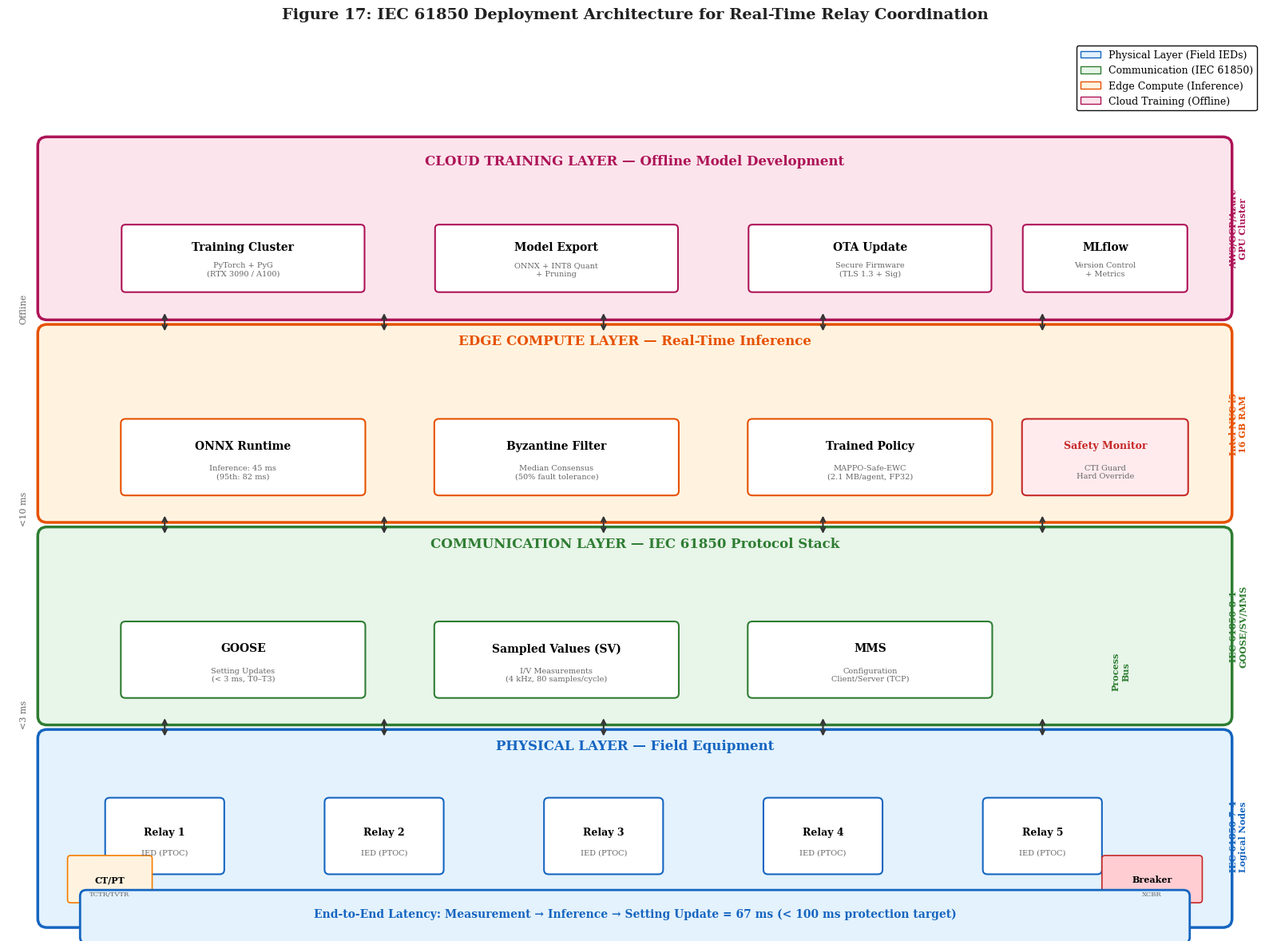

Write Python code to recreate this figure.
#!/usr/bin/env python3
"""
IEC 61850 Deployment Architecture
Generated from figs.py — standalone executable script for Phase 1.
Usage: python exp_fig17.py --output <path>
"""

import argparse
import os

import matplotlib
matplotlib.use('Agg')
import matplotlib.pyplot as plt
import matplotlib.patches as mpatches
from matplotlib.patches import FancyBboxPatch, FancyArrowPatch, Circle, Rectangle, Polygon, Wedge
import numpy as np


# Global style
plt.rcParams.update({
    'figure.facecolor': 'white',
    'axes.facecolor': 'white',
    'axes.edgecolor': 'black',
    'axes.labelcolor': 'black',
    'axes.titlecolor': 'black',
    'xtick.color': 'black',
    'ytick.color': 'black',
    'grid.color': '#cccccc',
    'grid.linewidth': 0.5,
    'text.color': 'black',
    'legend.facecolor': 'white',
    'legend.edgecolor': 'black',
    'font.family': 'serif',
    'font.size': 10,
    'axes.titlesize': 12,
    'axes.labelsize': 10,
    'figure.dpi': 150,
})



def generate_figure(output_dir):
    """Generate IEC 61850 Deployment Architecture"""
    os.makedirs(output_dir, exist_ok=True)



    fig, ax = plt.subplots(1, 1, figsize=(16, 12))
    ax.set_xlim(0, 16)
    ax.set_ylim(0, 12)
    ax.axis('off')
    ax.set_title('Figure 17: IEC 61850 Deployment Architecture for Real-Time Relay Coordination', 
                 fontsize=14, fontweight='bold', pad=20, color='#212121')

    # Color scheme
    c_phys = '#e3f2fd'
    ec_phys = '#1565c0'
    c_comm = '#e8f5e9'
    ec_comm = '#2e7d32'
    c_edge = '#fff3e0'
    ec_edge = '#e65100'
    c_cloud = '#fce4ec'
    ec_cloud = '#ad1457'

    # Physical Layer
    phys_rect = FancyBboxPatch((0.5, 0.3), 15, 2.4, boxstyle="round,pad=0.12",
                                facecolor=c_phys, edgecolor=ec_phys, linewidth=2.5)
    ax.add_patch(phys_rect)
    ax.text(8, 2.55, 'PHYSICAL LAYER — Field Equipment', fontsize=12, ha='center', fontweight='bold', color=ec_phys)

    # Relay IEDs
    relay_positions = [(2, 1.4), (4.8, 1.4), (7.6, 1.4), (10.4, 1.4), (13.2, 1.4)]
    for i, (x, y) in enumerate(relay_positions):
        rect = FancyBboxPatch((x-0.7, y-0.45), 1.4, 0.9, boxstyle="round,pad=0.06",
                               facecolor='white', edgecolor=ec_phys, linewidth=1.5)
        ax.add_patch(rect)
        ax.text(x, y+0.05, f'Relay {i+1}', fontsize=9, ha='center', va='center', fontweight='bold')
        ax.text(x, y-0.22, 'IED (PTOC)', fontsize=7, ha='center', va='center', color='#666')

    # CT/PT
    ct_rect = FancyBboxPatch((0.8, 0.55), 1.0, 0.55, boxstyle="round,pad=0.04",
                              facecolor='#fff3e0', edgecolor='#f57c00', linewidth=1.2)
    ax.add_patch(ct_rect)
    ax.text(1.3, 0.82, 'CT/PT', fontsize=8, ha='center', va='center', fontweight='bold')
    ax.text(1.3, 0.62, 'TCTR/TVTR', fontsize=6, ha='center', va='center', color='#666')

    # Circuit Breaker
    cb_rect = FancyBboxPatch((14.0, 0.55), 1.2, 0.55, boxstyle="round,pad=0.04",
                              facecolor='#ffcdd2', edgecolor='#c62828', linewidth=1.2)
    ax.add_patch(cb_rect)
    ax.text(14.6, 0.82, 'Breaker', fontsize=8, ha='center', va='center', fontweight='bold')
    ax.text(14.6, 0.62, 'XCBR', fontsize=6, ha='center', va='center', color='#666')

    # Communication Layer
    comm_rect = FancyBboxPatch((0.5, 3.0), 15, 2.4, boxstyle="round,pad=0.12",
                                facecolor=c_comm, edgecolor=ec_comm, linewidth=2.5)
    ax.add_patch(comm_rect)
    ax.text(8, 5.25, 'COMMUNICATION LAYER — IEC 61850 Protocol Stack', fontsize=12, ha='center', fontweight='bold', color=ec_comm)

    # GOOSE
    rect = FancyBboxPatch((1.5, 3.3), 3.0, 0.9, boxstyle="round,pad=0.06",
                           facecolor='white', edgecolor=ec_comm, linewidth=1.5)
    ax.add_patch(rect)
    ax.text(3.0, 3.9, 'GOOSE', fontsize=10, ha='center', va='center', fontweight='bold')
    ax.text(3.0, 3.55, 'Setting Updates\n(< 3 ms, T0–T3)', fontsize=7, ha='center', va='center', color='#666')

    # SV
    rect = FancyBboxPatch((5.5, 3.3), 3.0, 0.9, boxstyle="round,pad=0.06",
                           facecolor='white', edgecolor=ec_comm, linewidth=1.5)
    ax.add_patch(rect)
    ax.text(7.0, 3.9, 'Sampled Values (SV)', fontsize=10, ha='center', va='center', fontweight='bold')
    ax.text(7.0, 3.55, 'I/V Measurements\n(4 kHz, 80 samples/cycle)', fontsize=7, ha='center', va='center', color='#666')

    # MMS
    rect = FancyBboxPatch((9.5, 3.3), 3.0, 0.9, boxstyle="round,pad=0.06",
                           facecolor='white', edgecolor=ec_comm, linewidth=1.5)
    ax.add_patch(rect)
    ax.text(11.0, 3.9, 'MMS', fontsize=10, ha='center', va='center', fontweight='bold')
    ax.text(11.0, 3.55, 'Configuration\nClient/Server (TCP)', fontsize=7, ha='center', va='center', color='#666')

    # Process Bus label
    ax.text(14.2, 3.6, 'Process\nBus', fontsize=8, ha='center', va='center', fontweight='bold', 
            color=ec_comm, rotation=90)

    # Edge Compute Layer
    edge_rect = FancyBboxPatch((0.5, 5.7), 15, 2.4, boxstyle="round,pad=0.12",
                                facecolor=c_edge, edgecolor=ec_edge, linewidth=2.5)
    ax.add_patch(edge_rect)
    ax.text(8, 7.95, 'EDGE COMPUTE LAYER — Real-Time Inference', fontsize=12, ha='center', fontweight='bold', color=ec_edge)

    # ONNX Inference
    rect = FancyBboxPatch((1.5, 6.0), 3.0, 0.9, boxstyle="round,pad=0.06",
                           facecolor='white', edgecolor=ec_edge, linewidth=1.5)
    ax.add_patch(rect)
    ax.text(3.0, 6.6, 'ONNX Runtime', fontsize=10, ha='center', va='center', fontweight='bold')
    ax.text(3.0, 6.25, 'Inference: 45 ms\n(95th: 82 ms)', fontsize=7, ha='center', va='center', color='#666')

    # Byzantine Filter
    rect = FancyBboxPatch((5.5, 6.0), 3.0, 0.9, boxstyle="round,pad=0.06",
                           facecolor='white', edgecolor=ec_edge, linewidth=1.5)
    ax.add_patch(rect)
    ax.text(7.0, 6.6, 'Byzantine Filter', fontsize=10, ha='center', va='center', fontweight='bold')
    ax.text(7.0, 6.25, 'Median Consensus\n(50% fault tolerance)', fontsize=7, ha='center', va='center', color='#666')

    # Policy Model
    rect = FancyBboxPatch((9.5, 6.0), 3.0, 0.9, boxstyle="round,pad=0.06",
                           facecolor='white', edgecolor=ec_edge, linewidth=1.5)
    ax.add_patch(rect)
    ax.text(11.0, 6.6, 'Trained Policy', fontsize=10, ha='center', va='center', fontweight='bold')
    ax.text(11.0, 6.25, 'MAPPO-Safe-EWC\n(2.1 MB/agent, FP32)', fontsize=7, ha='center', va='center', color='#666')

    # Safety Monitor
    rect = FancyBboxPatch((13.0, 6.0), 2.0, 0.9, boxstyle="round,pad=0.06",
                           facecolor='#ffebee', edgecolor='#c62828', linewidth=1.5)
    ax.add_patch(rect)
    ax.text(14.0, 6.6, 'Safety Monitor', fontsize=9, ha='center', va='center', fontweight='bold', color='#c62828')
    ax.text(14.0, 6.25, 'CTI Guard\nHard Override', fontsize=7, ha='center', va='center', color='#666')

    # Cloud Training Layer
    cloud_rect = FancyBboxPatch((0.5, 8.4), 15, 2.2, boxstyle="round,pad=0.12",
                                 facecolor=c_cloud, edgecolor=ec_cloud, linewidth=2.5)
    ax.add_patch(cloud_rect)
    ax.text(8, 10.35, 'CLOUD TRAINING LAYER — Offline Model Development', fontsize=12, ha='center', fontweight='bold', color=ec_cloud)

    rect = FancyBboxPatch((1.5, 8.7), 3.0, 0.8, boxstyle="round,pad=0.05",
                           facecolor='white', edgecolor=ec_cloud, linewidth=1.5)
    ax.add_patch(rect)
    ax.text(3.0, 9.25, 'Training Cluster', fontsize=10, ha='center', va='center', fontweight='bold')
    ax.text(3.0, 8.95, 'PyTorch + PyG\n(RTX 3090 / A100)', fontsize=7, ha='center', va='center', color='#666')

    rect = FancyBboxPatch((5.5, 8.7), 3.0, 0.8, boxstyle="round,pad=0.05",
                           facecolor='white', edgecolor=ec_cloud, linewidth=1.5)
    ax.add_patch(rect)
    ax.text(7.0, 9.25, 'Model Export', fontsize=10, ha='center', va='center', fontweight='bold')
    ax.text(7.0, 8.95, 'ONNX + INT8 Quant\n+ Pruning', fontsize=7, ha='center', va='center', color='#666')

    rect = FancyBboxPatch((9.5, 8.7), 3.0, 0.8, boxstyle="round,pad=0.05",
                           facecolor='white', edgecolor=ec_cloud, linewidth=1.5)
    ax.add_patch(rect)
    ax.text(11.0, 9.25, 'OTA Update', fontsize=10, ha='center', va='center', fontweight='bold')
    ax.text(11.0, 8.95, 'Secure Firmware\n(TLS 1.3 + Sig)', fontsize=7, ha='center', va='center', color='#666')

    rect = FancyBboxPatch((13.0, 8.7), 2.0, 0.8, boxstyle="round,pad=0.05",
                           facecolor='white', edgecolor=ec_cloud, linewidth=1.5)
    ax.add_patch(rect)
    ax.text(14.0, 9.25, 'MLflow', fontsize=10, ha='center', va='center', fontweight='bold')
    ax.text(14.0, 8.95, 'Version Control\n+ Metrics', fontsize=7, ha='center', va='center', color='#666')

    # Arrows between layers
    for x in [2, 4.8, 7.6, 10.4, 13.2]:
        ax.annotate('', xy=(x, 3.0), xytext=(x, 2.7),
                    arrowprops=dict(arrowstyle='<->', color='#333', lw=1.5))
        ax.annotate('', xy=(x, 5.7), xytext=(x, 5.4),
                    arrowprops=dict(arrowstyle='<->', color='#333', lw=1.5))
        ax.annotate('', xy=(x, 8.4), xytext=(x, 8.1),
                    arrowprops=dict(arrowstyle='<->', color='#333', lw=1.5))

    # Latency annotations
    ax.text(0.2, 2.85, '<3 ms', fontsize=8, ha='center', color='#666', rotation=90)
    ax.text(0.2, 5.55, '<10 ms', fontsize=8, ha='center', color='#666', rotation=90)
    ax.text(0.2, 8.25, 'Offline', fontsize=8, ha='center', color='#666', rotation=90)

    # End-to-end latency banner
    banner = FancyBboxPatch((1.0, 0.05), 14, 0.55, boxstyle="round,pad=0.08",
                             facecolor=c_phys, edgecolor=ec_phys, linewidth=2)
    ax.add_patch(banner)
    ax.text(8, 0.32, 'End-to-End Latency: Measurement → Inference → Setting Update = 67 ms (< 100 ms protection target)', 
            fontsize=10, ha='center', fontweight='bold', color=ec_phys)

    # Right-side annotations
    ax.text(15.7, 1.4, 'IEC 61850-7-4\nLogical Nodes', fontsize=8, ha='center', va='center', 
            color=ec_phys, fontweight='bold', rotation=90)
    ax.text(15.7, 4.2, 'IEC 61850-8-1\nGOOSE/SV/MMS', fontsize=8, ha='center', va='center', 
            color=ec_comm, fontweight='bold', rotation=90)
    ax.text(15.7, 6.9, 'Intel NUC i5\n16 GB RAM', fontsize=8, ha='center', va='center', 
            color=ec_edge, fontweight='bold', rotation=90)
    ax.text(15.7, 9.5, 'AWS/GCP/Azure\nGPU Cluster', fontsize=8, ha='center', va='center', 
            color=ec_cloud, fontweight='bold', rotation=90)

    # Legend
    legend_elements = [
        mpatches.Patch(facecolor=c_phys, edgecolor=ec_phys, label='Physical Layer (Field IEDs)'),
        mpatches.Patch(facecolor=c_comm, edgecolor=ec_comm, label='Communication (IEC 61850)'),
        mpatches.Patch(facecolor=c_edge, edgecolor=ec_edge, label='Edge Compute (Inference)'),
        mpatches.Patch(facecolor=c_cloud, edgecolor=ec_cloud, label='Cloud Training (Offline)'),
    ]
    ax.legend(handles=legend_elements, loc='upper right', fontsize=9, framealpha=0.95)

    plt.tight_layout()
    plt.savefig(output_dir + '/fig17_iec61850_deployment.png', dpi=200, bbox_inches='tight', facecolor='white')
    plt.savefig(output_dir + '/fig17_iec61850_deployment.pdf', dpi=200, bbox_inches='tight', facecolor='white')
    plt.close()


if __name__ == '__main__':
    parser = argparse.ArgumentParser(description='IEC 61850 Deployment Architecture')
    parser.add_argument('--output', type=str, default='results/figs_01_10',
                        help='Output directory for the figure')
    args = parser.parse_args()
    generate_figure(args.output)
    print(f"Figure saved to {args.output}")
